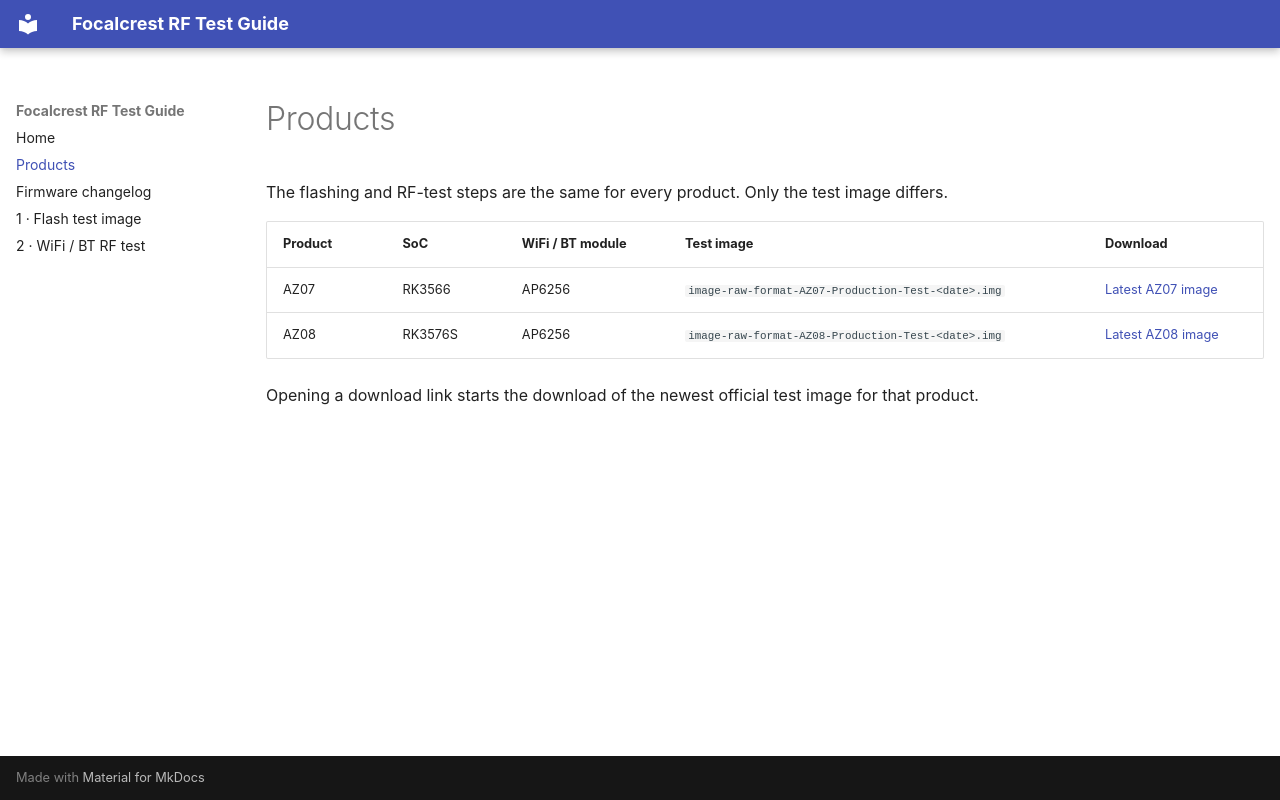

repository: mixtile-rockchip/az08-wifibt-guide · page: products/index.html · generator: mkdocs

# Products

The flashing and RF-test steps are the same for every product. Only the test image differs.

| Product | SoC | WiFi / BT module | Test image | Download |
|---------|-----|------------------|------------|----------|
| AZ07 | RK3566 | AP6256 | `image-raw-format-AZ07-Production-Test-<date>.img` | [Latest AZ07 image](https://mixtile-rockchip.github.io/focalcrest-rockchip-linux-ci/releases/#/AZ07/latest) |
| AZ08 | RK3576S | AP6256 | `image-raw-format-AZ08-Production-Test-<date>.img` | [Latest AZ08 image](https://mixtile-rockchip.github.io/focalcrest-rockchip-linux-ci/releases/#/AZ08/latest) |

Opening a download link starts the download of the newest official test image for that product.

<!-- TODO(all): per-product Maskrom / recovery button location and test fixture are not documented yet. -->
